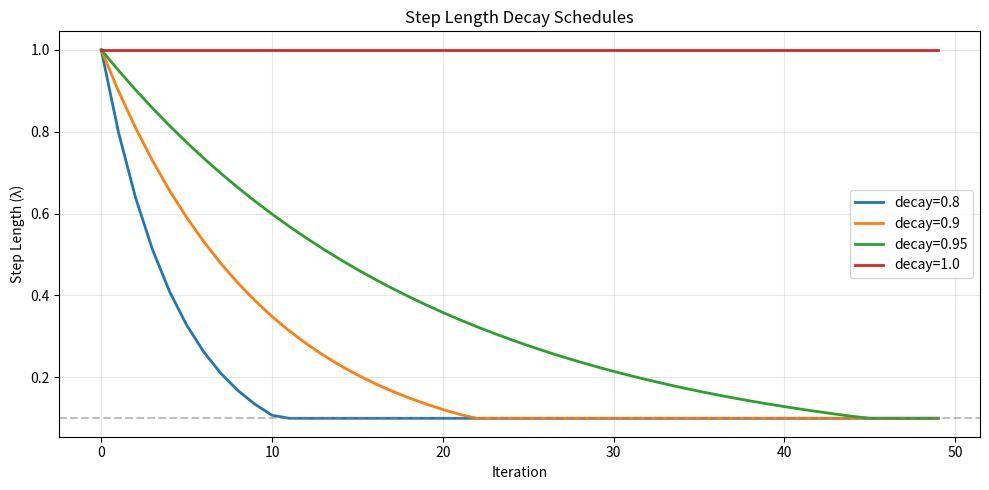

The matplotlib source for this figure:
import numpy as np

def model_swarms_velocity_update(
    current_velocity,     # v_i
    current_position,     # x_i
    personal_best,        # p_i
    global_best,          # g
    global_worst,         # g_w
    inertia=0.2,          # phi_v
    cognitive_coeff=0.3,  # phi_p
    social_coeff=0.4,     # phi_g
    repel_coeff=0.1,      # phi_w
    use_randomness=True
):
    """
    Compute the updated velocity for one particle using the Model Swarms formula.
    
    Returns: new_velocity (same shape as current_velocity)
    """
    if use_randomness:
        r_v = np.random.random()
        r_p = np.random.random()
        r_g = np.random.random()
        r_w = np.random.random()
    else:
        r_v = r_p = r_g = r_w = 1.0
    
    # Weighted coefficients
    w_inertia = r_v * inertia
    w_cognitive = r_p * cognitive_coeff
    w_social = r_g * social_coeff
    w_repel = r_w * repel_coeff
    
    # Normalization constant
    C = w_inertia + w_cognitive + w_social + w_repel
    
    # Normalize
    w_inertia /= C
    w_cognitive /= C
    w_social /= C
    w_repel /= C
    
    # Direction components
    inertia_dir = current_velocity
    cognitive_dir = personal_best - current_position
    social_dir = global_best - current_position
    repulsion_dir = -(global_worst - current_position)  # away from worst
    
    # Combined velocity
    new_velocity = (
        w_inertia * inertia_dir
        + w_cognitive * cognitive_dir
        + w_social * social_dir
        + w_repel * repulsion_dir
    )
    
    return new_velocity

print("model_swarms_velocity_update function defined.")

# Test 1: Deterministic velocity update
v = model_swarms_velocity_update(
    current_velocity=np.array([0.1, -0.05]),
    current_position=np.array([0.3, 0.7]),
    personal_best=np.array([0.4, 0.6]),
    global_best=np.array([0.7, 0.8]),
    global_worst=np.array([0.5, 0.2]),
    use_randomness=False
)
print(f"Deterministic velocity: {v}")

# With randomness — different seeds give different results
for seed in [42, 99]:
    np.random.seed(seed)
    v = model_swarms_velocity_update(
        current_velocity=np.array([0.1, -0.05]),
        current_position=np.array([0.3, 0.7]),
        personal_best=np.array([0.4, 0.6]),
        global_best=np.array([0.7, 0.8]),
        global_worst=np.array([0.5, 0.2]),
        use_randomness=True
    )
    print(f"Random velocity (seed={seed}): {v}")

# Visualize step length decay
import matplotlib.pyplot as plt

iterations = np.arange(50)
decay_rates = [0.80, 0.90, 0.95, 1.00]

fig, ax = plt.subplots(figsize=(10, 5))
for rate in decay_rates:
    step_lengths = np.maximum(rate ** iterations, 0.1)
    ax.plot(iterations, step_lengths, label=f'decay={rate}', linewidth=2)

ax.set_xlabel('Iteration')
ax.set_ylabel('Step Length (λ)')
ax.set_title('Step Length Decay Schedules')
ax.legend()
ax.grid(True, alpha=0.3)
ax.axhline(y=0.1, color='gray', linestyle='--', alpha=0.5, label='minimum')
plt.tight_layout()
plt.show()

# Compare harmonic and arithmetic means for different score distributions
scenarios = [
    (0.9, 0.9, "Both high"),
    (0.9, 0.1, "Very imbalanced"),
    (0.5, 0.5, "Both medium"),
    (0.7, 0.3, "Moderately imbalanced"),
    (0.95, 0.05, "Extremely imbalanced"),
]

print(f"{'Scenario':<25} {'Scores':>12} {'Arithmetic':>12} {'Harmonic':>10} {'Ratio H/A':>10}")
print("-" * 72)

for s1, s2, label in scenarios:
    arithmetic = (s1 + s2) / 2
    harmonic = 2 * s1 * s2 / (s1 + s2)
    print(f"{label:<25} ({s1:.2f}, {s2:.2f})  {arithmetic:10.3f}   {harmonic:10.3f}  {harmonic/arithmetic:10.3f}")

# Trace Particle 0's velocity update with specific random numbers
r_v, r_p, r_g, r_w = 0.73, 0.41, 0.89, 0.55
phi_v, phi_p, phi_g, phi_w = 0.2, 0.3, 0.4, 0.1

# Weighted components
iw = r_v * phi_v;  print(f"inertia_w  = {r_v} * {phi_v} = {iw:.3f}")
cw = r_p * phi_p;  print(f"cognitive_w = {r_p} * {phi_p} = {cw:.3f}")
sw = r_g * phi_g;  print(f"social_w   = {r_g} * {phi_g} = {sw:.3f}")
rw = r_w * phi_w;  print(f"repel_w    = {r_w} * {phi_w} = {rw:.3f}")
C = iw + cw + sw + rw
print(f"C = {iw:.3f} + {cw:.3f} + {sw:.3f} + {rw:.3f} = {C:.3f}")

# Normalize
iw_n, cw_n, sw_n, rw_n = iw/C, cw/C, sw/C, rw/C
print(f"\nNormalized weights: [{iw_n:.3f}, {cw_n:.3f}, {sw_n:.3f}, {rw_n:.3f}]")

# Direction components
position = np.array([0.3, 0.7])
velocity = np.array([0.1, -0.05])
personal_best = np.array([0.4, 0.6])
global_best = np.array([0.7, 0.8])
global_worst = np.array([0.5, 0.2])

inertia_dir = velocity
cognitive_dir = personal_best - position
social_dir = global_best - position
repulsion_dir = -(global_worst - position)

print("Direction components:")
print(f"  inertia   = {inertia_dir}  (current velocity)")
print(f"  cognitive = {personal_best} - {position} = {cognitive_dir}  (toward personal best)")
print(f"  social    = {global_best} - {position} = {social_dir}  (toward global best)")
print(f"  repulsion = -({global_worst} - {position}) = {repulsion_dir}  (away from worst)")

# Combine
new_velocity = (iw_n * inertia_dir + cw_n * cognitive_dir 
                + sw_n * social_dir + rw_n * repulsion_dir)
print(f"\nNew velocity = {iw_n:.3f}*{inertia_dir} + {cw_n:.3f}*{cognitive_dir}")
print(f"             + {sw_n:.3f}*{social_dir} + {rw_n:.3f}*{repulsion_dir}")
print(f"             = [{new_velocity[0]:.4f}, {new_velocity[1]:.4f}]")

# Position update
step_length = 0.85
new_position = position + step_length * new_velocity
print(f"\nPosition update: {position} + {step_length} * [{new_velocity[0]:.3f}, {new_velocity[1]:.3f}]")
print(f"               = [{new_position[0]:.3f}, {new_position[1]:.3f}]")

# TODO: Trace Particle 1
# position=[0.5, 0.2], velocity=[-0.1, 0.1], personal_best=[0.5, 0.3]
# global_best=[0.7, 0.8], global_worst=[0.5, 0.2], step_length=0.85
# r_v=0.22, r_p=0.67, r_g=0.35, r_w=0.91

# Your calculation here...

# TODO: Trace Particle 2
# position=[0.8, 0.9], velocity=[0.05, 0.02], personal_best=[0.7, 0.8]
# global_best=[0.7, 0.8], global_worst=[0.5, 0.2], step_length=0.85
# r_v=0.58, r_p=0.14, r_g=0.82, r_w=0.44

# Your calculation here...
